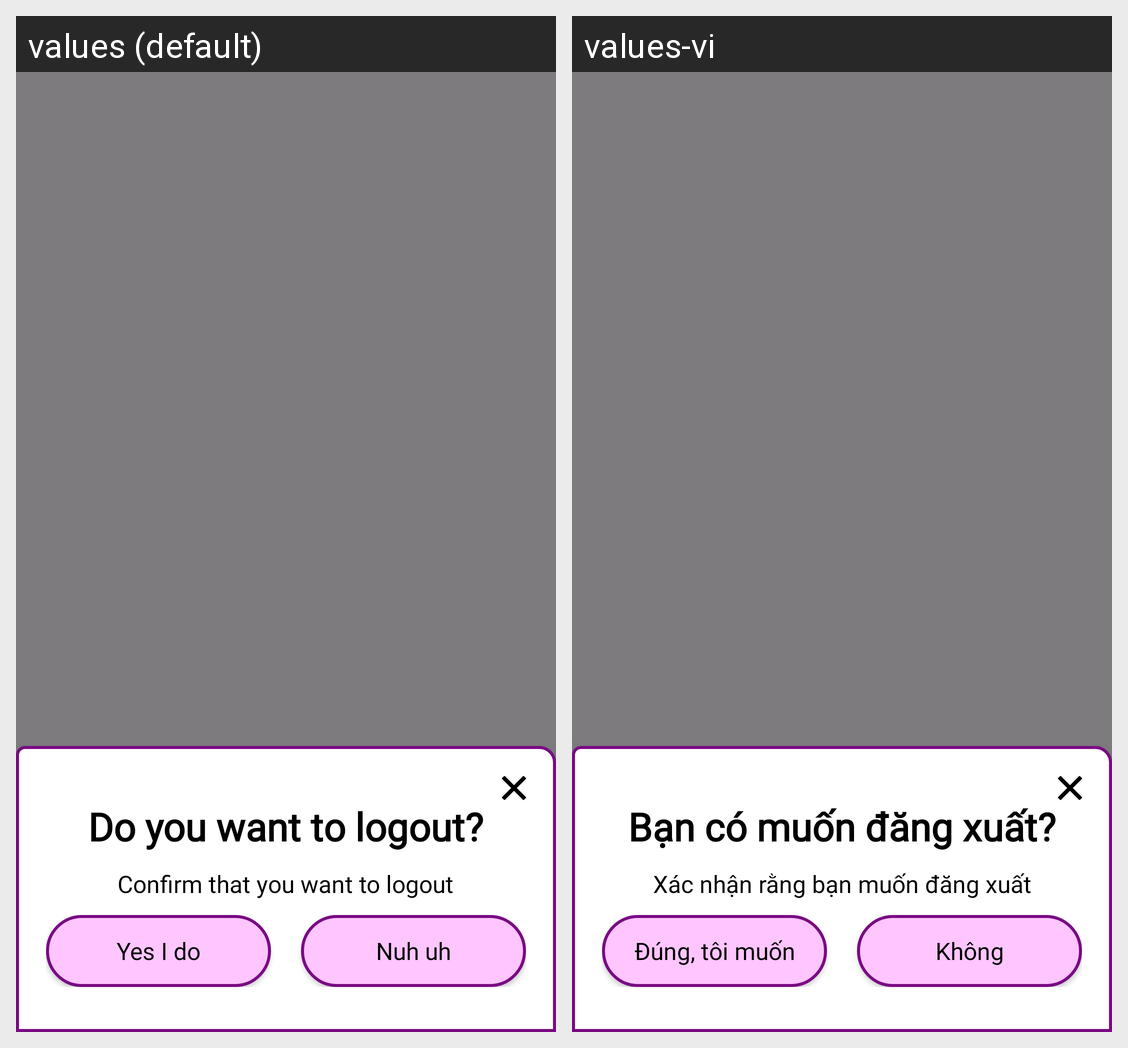

Strings drawn on this Android screen and how each of the app's shown locales translates them:
Android screen res/layout/activity_logout_request.xml rendered under 2 locales, left to right: values (default), values-vi. Device: Nexus 5 (rendered at 1080×1920; each locale shown at half size, 540×960, under a caption strip naming it); theme Theme.Prj.
Strings drawn on this screen, with the default value and each locale's value (text and hints the layout hard-codes, and strings that could not be matched under every locale, appear in the picture but are not listed):

logout_title
  values: Do you want to logout?
  values-vi: Bạn có muốn đăng xuất?

logout_description
  values: Confirm that you want to logout
  values-vi: Xác nhận rằng bạn muốn đăng xuất

logout_confirm
  values: Yes I do
  values-vi: Đúng, tôi muốn

logout_decline
  values: Nuh uh
  values-vi: Không
